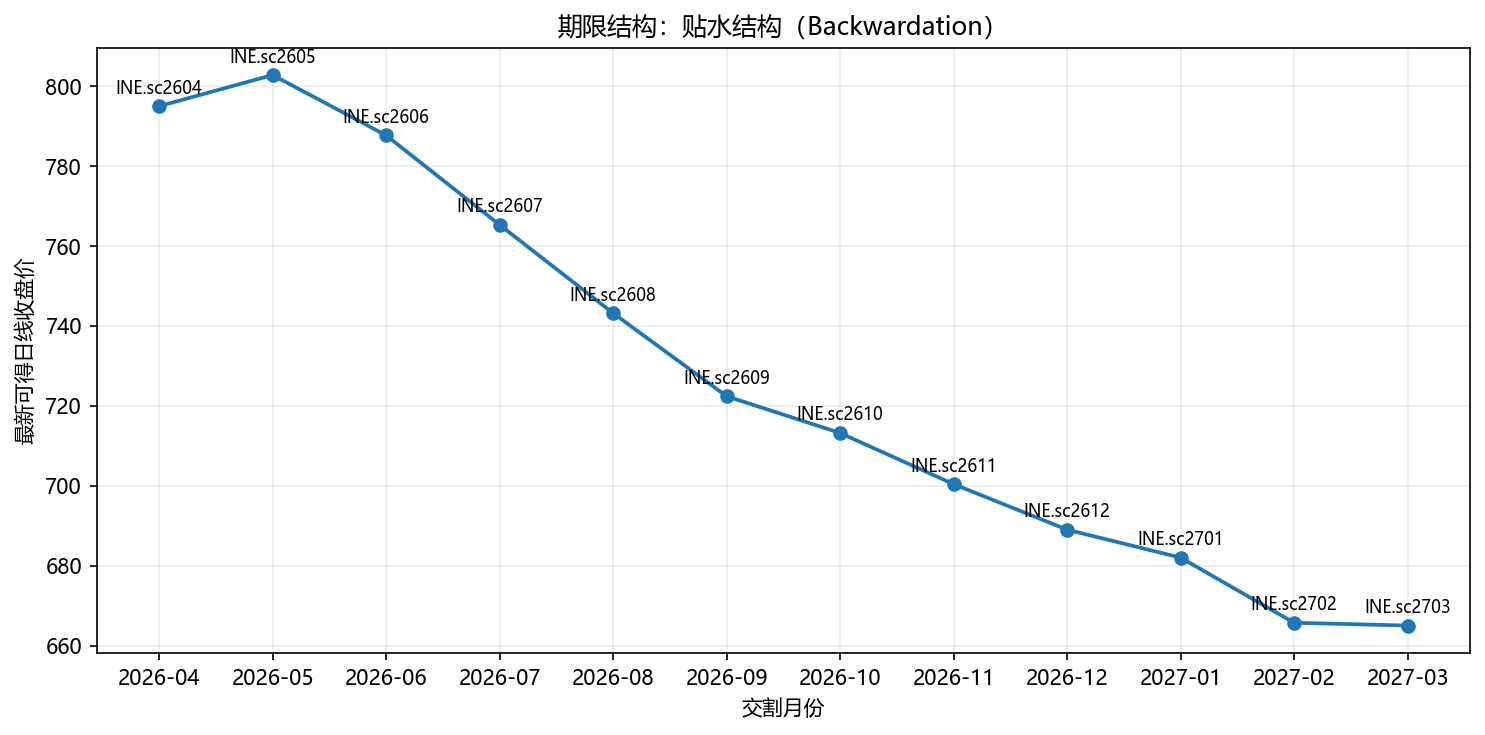

Data behind this chart, as committed beside it:
symbol, instrument_id, delivery, expire_dt, close, open_interest, volume_multiple
INE.sc2604, INE.sc2604, 2026-04, 2026-03-31 15:00:00+08:00, 795.0, 3860, 1000
INE.sc2605, INE.sc2605, 2026-05, 2026-04-30 15:00:00+08:00, 802.8, 54574, 1000
INE.sc2606, INE.sc2606, 2026-06, 2026-05-29 15:00:00+08:00, 787.7, 24643, 1000
INE.sc2607, INE.sc2607, 2026-07, 2026-06-30 15:00:00+08:00, 765.3, 11325, 1000
INE.sc2608, INE.sc2608, 2026-08, 2026-07-31 15:00:00+08:00, 743.2, 3803, 1000
INE.sc2609, INE.sc2609, 2026-09, 2026-08-31 15:00:00+08:00, 722.4, 4371, 1000
INE.sc2610, INE.sc2610, 2026-10, 2026-09-30 15:00:00+08:00, 713.2, 2222, 1000
INE.sc2611, INE.sc2611, 2026-11, 2026-10-30 15:00:00+08:00, 700.4, 1025, 1000
INE.sc2612, INE.sc2612, 2026-12, 2026-11-30 15:00:00+08:00, 689.0, 3542, 1000
INE.sc2701, INE.sc2701, 2027-01, 2026-12-31 15:00:00+08:00, 682.0, 240.0, 1000
INE.sc2702, INE.sc2702, 2027-02, 2027-01-29 15:00:00+08:00, 665.7, 175.0, 1000
INE.sc2703, INE.sc2703, 2027-03, 2027-02-26 15:00:00+08:00, 665.0, 97.0, 1000
